Run: headless pygame with SDL's dummy video driver; simulated clock (each Clock.tick advances the game by its frame time, no real sleeping); random seed 0; keys injected as events and as key.get_pressed() state; no mouse input.
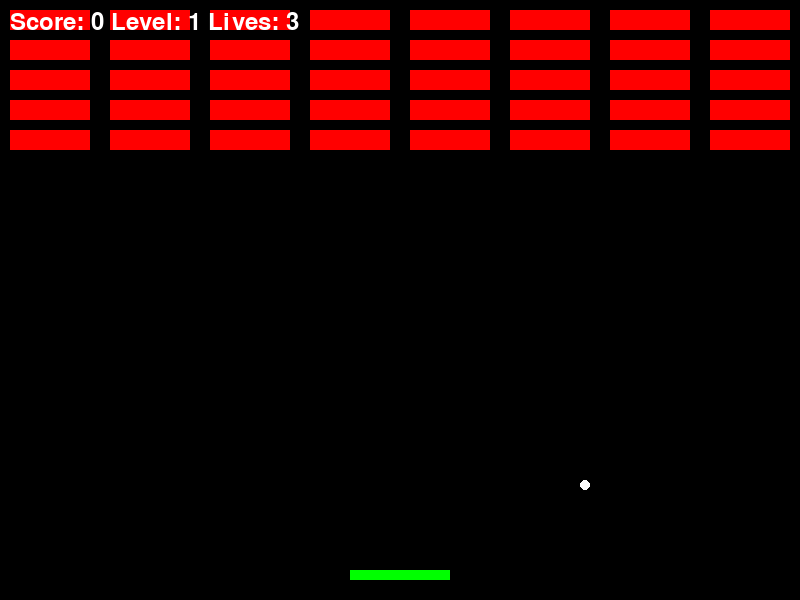
Frame 1 of 4 · flips 1–60 · no input
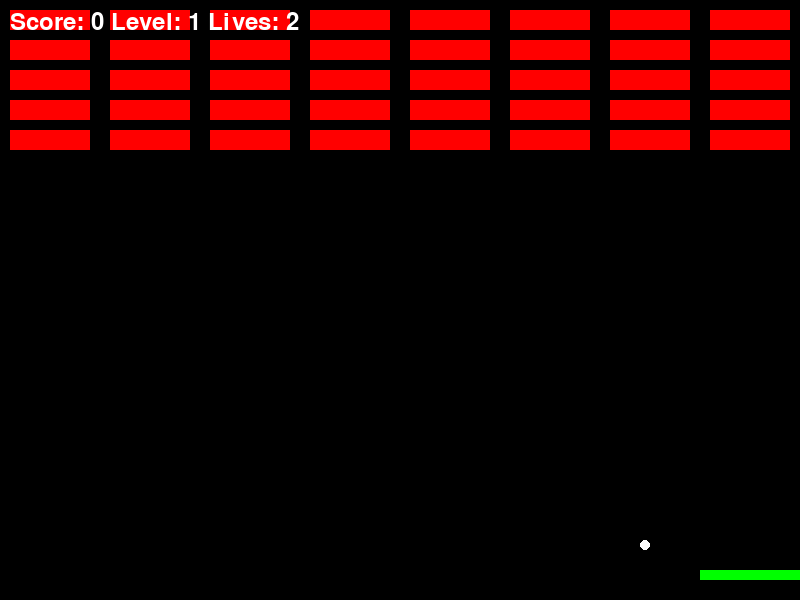
Frame 2 of 4 · flips 61–180 · tapped SPACE, RETURN · held RIGHT (→), D
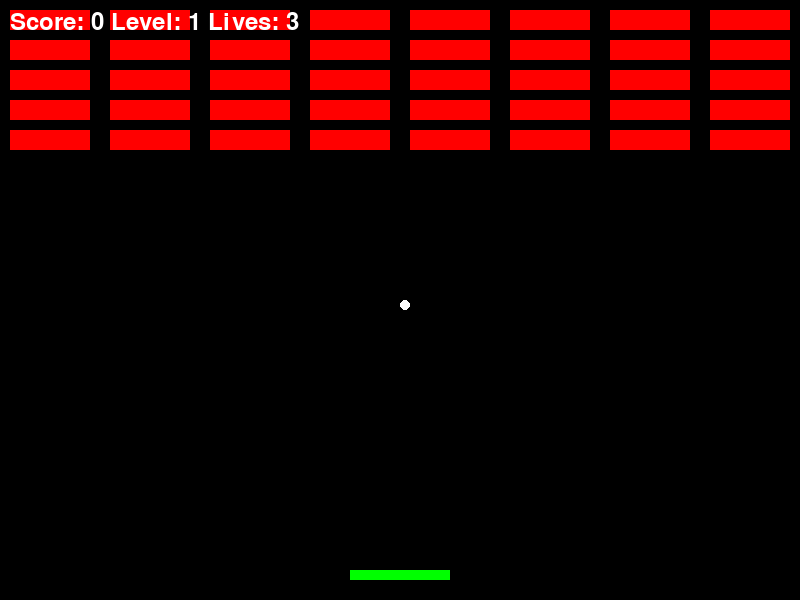
Frame 3 of 4 · flips 181–300 · held DOWN (↓), S
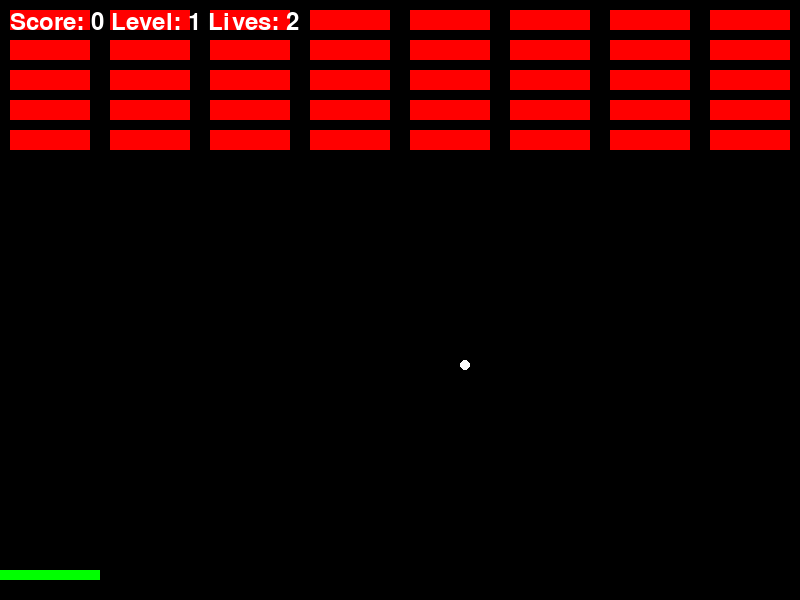
Frame 4 of 4 · flips 301–420 · held LEFT (←), A, UP (↑), W

The pygame program that drew these frames:

import pygame
import sys


class CasseBrique:
    def __init__(self):
        # Initialisation de Pygame
        pygame.init()

        # Définition des paramètres
        self.screen_width = 800
        self.screen_height = 600
        self.screen = pygame.display.set_mode((self.screen_width, self.screen_height))
        pygame.display.set_caption("Casse-Brique")

        self.clock = pygame.time.Clock()

        # Couleurs
        self.WHITE = (255, 255, 255)
        self.RED = (255, 0, 0)
        self.GREEN = (0, 255, 0)
        self.BLUE = (0, 0, 255)

        # Initialiser le jeu
        self.reset_game()

    def reset_game(self):
        # Etats de jeu
        self.level = 1
        self.score = 0
        self.lives = 3

        # Joueur
        self.paddle = pygame.Rect(self.screen_width // 2 - 50, self.screen_height - 30, 100, 10)
        self.paddle_speed = 5

        # Ball
        self.ball = pygame.Rect(self.screen_width // 2, self.screen_height // 2, 10, 10)
        self.ball_speed_x = 3
        self.ball_speed_y = 3

        # Briques
        self.bricks = []
        self.create_bricks()

    def create_bricks(self):
        for i in range(5):
            for j in range(8):
                brick = pygame.Rect(j * 100 + 10, i * 30 + 10, 80, 20)
                self.bricks.append(brick)

    def run(self):
        while True:
            self.handle_events()
            self.update_game()
            self.draw_game()
            self.clock.tick(60)

    def handle_events(self):
        for event in pygame.event.get():
            if event.type == pygame.QUIT:
                pygame.quit()
                sys.exit()

    def update_game(self):
        keys = pygame.key.get_pressed()
        if keys[pygame.K_LEFT]:
            self.paddle.x -= self.paddle_speed
        if keys[pygame.K_RIGHT]:
            self.paddle.x += self.paddle_speed

        # Confinement de la raquette à l'écran
        self.paddle.x = max(0, min(self.paddle.x, self.screen_width - self.paddle.width))

        # Mouvement de la balle
        self.ball.x += self.ball_speed_x
        self.ball.y += self.ball_speed_y

        # Collision avec les murs
        if self.ball.x <= 0 or self.ball.x >= self.screen_width - self.ball.width:
            self.ball_speed_x *= -1
        if self.ball.y <= 0:
            self.ball_speed_y *= -1

        # Collision avec la raquette
        if self.ball.colliderect(self.paddle):
            self.ball_speed_y *= -1

        # Collision avec les briques
        for brick in self.bricks:
            if self.ball.colliderect(brick):
                self.ball_speed_y *= -1
                self.bricks.remove(brick)
                self.score += 10
                break

        # Balle perdue
        if self.ball.y >= self.screen_height:
            self.lives -= 1
            if self.lives > 0:
                self.ball.x, self.ball.y = self.screen_width // 2, self.screen_height // 2
            else:
                print("Game Over! Score:", self.score)
                self.reset_game()

        # Passage au niveau suivant
        if not self.bricks:
            self.level += 1
            self.ball_speed_x *= 1.1
            self.ball_speed_y *= 1.1
            self.create_bricks()

    def draw_game(self):
        self.screen.fill((0, 0, 0))

        pygame.draw.rect(self.screen, self.GREEN, self.paddle)
        pygame.draw.ellipse(self.screen, self.WHITE, self.ball)

        for brick in self.bricks:
            pygame.draw.rect(self.screen, self.RED, brick)

        font = pygame.font.SysFont(None, 36)
        score_text = font.render(f"Score: {self.score} Level: {self.level} Lives: {self.lives}", True, self.WHITE)
        self.screen.blit(score_text, (10, 10))

        pygame.display.flip()


if __name__ == "__main__":
    CasseBrique().run()
